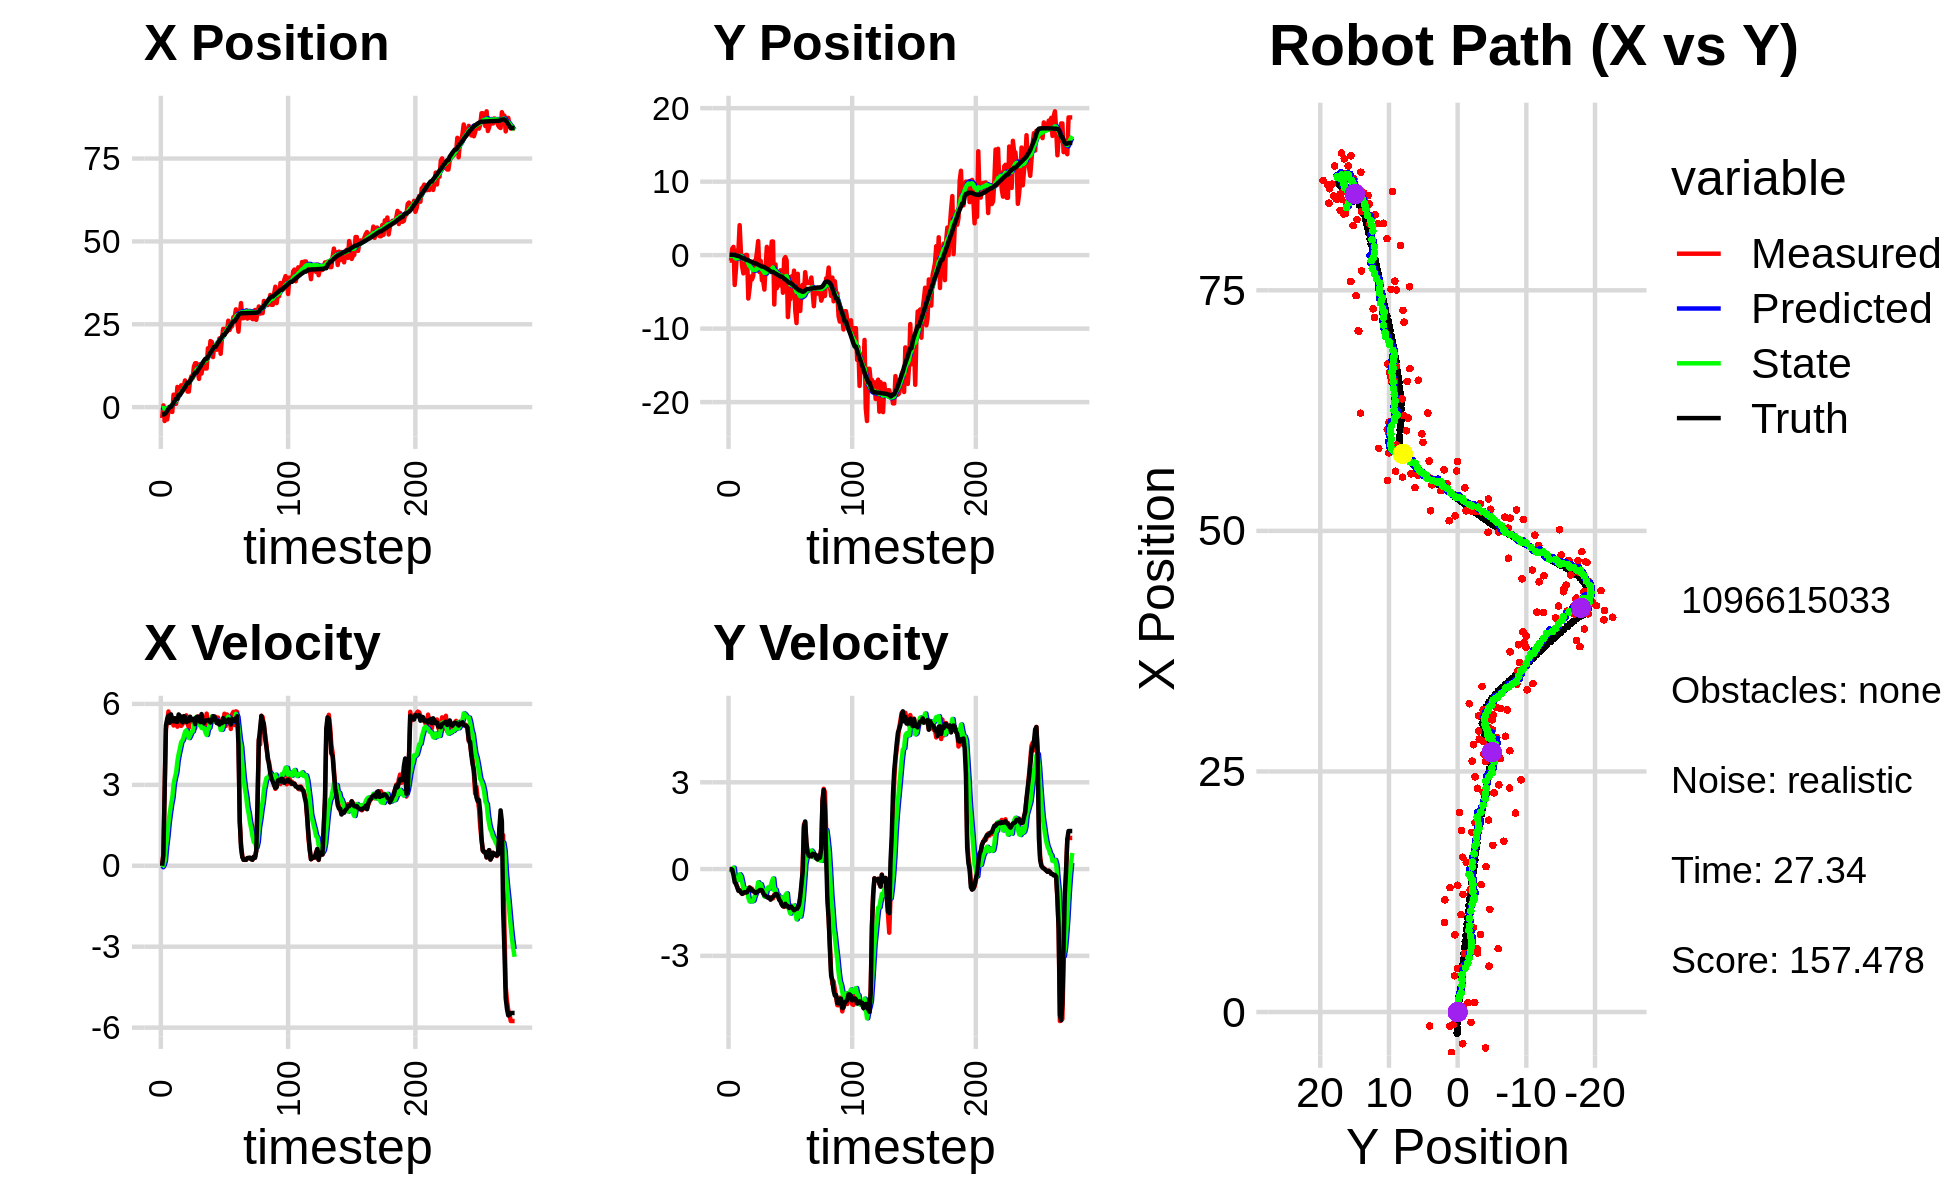

The table this chart was drawn from, first rows:
0.000000000000000000e+00, 0.000000000000000000e+00, 0.000000000000000000e+00, -0.000000000000000000e+00, 0.000000000000000000e+00, 0.000000000000000000e+00, 0.000000000000000000e+00, 0.000000000000000000e+00, 0.000000000000000000e+00, 0.000000000000000000e+00, 0.000000000000000000e+00, 0.000000000000000000e+00, -2.202163934741255602e+00, 4.837374785735618771e-02, 0.000000000000000000e+00, 0.000000000000000000e+00, 0.000000000000000000e+00, 1.925019460031762719e-04
-3.288296818625285667e+00, -7.337652565344889855e-01, 0.000000000000000000e+00, -0.000000000000000000e+00, 0.000000000000000000e+00, 0.000000000000000000e+00, 0.000000000000000000e+00, 0.000000000000000000e+00, -3.321885869057213392e-01, -6.298549276698489630e-02, -5.444021267593299879e-02, -1.936186134859241292e-02, -2.202163934741255602e+00, 4.837374785735618771e-02, 0.000000000000000000e+00, 0.000000000000000000e+00, 0.000000000000000000e+00, 1.955095794983208179e-04
5.263907909952965092e-01, -7.424723019510652833e-01, 4.249999493736037470e-01, -2.305758530148211392e-04, -3.376326081733146411e-01, -6.492167890184413759e-02, -5.444021267593299879e-02, -1.936186134859241292e-02, -2.450946922876662271e-01, -1.207734627568037011e-01, 2.116468305850077031e-02, -4.284531479974093560e-02, -2.202163934741255602e+00, 4.837374785735618771e-02, 4.000000000000000222e-01, 0.000000000000000000e+00, 4.000000059604644775e-01, 5.425314302556216717e-04
-4.192468881802708047e+00, 8.877143220734609042e-01, 2.809607777596233813e+00, -4.694480260661857557e-02, -2.429782239818161493e-01, -1.250579942367777975e-01, 2.116468305850077031e-02, -4.284531479974093560e-02, -4.966070608049063528e-01, -4.152603685826115887e-02, 1.778377509638335019e-01, 5.548972302075190488e-03, -2.105709314499670359e+00, 4.821568267615276154e-02, 2.799999999999999822e+00, -2.400000000000000050e-02, 2.799999952316284180e+00, 1.670711301267147064e-02
-1.472103983426786167e+00, 1.125551635764671765e+00, 5.067292546855084900e+00, -8.466770709384312255e-02, -4.788232857085230054e-01, -4.097113962805364051e-02, 1.778377509638335019e-01, 5.548972302075190488e-03, -3.619434973059072469e-01, 4.973761013685705501e-02, 7.014209270679642172e-01, 4.900224874060933600e-02, -1.726024866131957936e+00, 4.188698056920713703e-02, 5.195999999999999730e+00, -2.049999999999999878e-01, 5.199999809265136719e+00, 1.670711301267147064e-02
-3.728190660342010077e+00, -4.057428953525818116e+00, 5.361925502574413471e+00, -2.943699640701722409e-01, -2.918014045991108030e-01, 5.463783501091799139e-02, 7.014209270679642172e-01, 4.900224874060933600e-02, -3.725763309005107882e-01, -2.996163122314438043e-01, 1.076011959349449709e+00, -2.518886813752581055e-01, -1.115200281041406782e+00, 9.991528499320735321e-03, 5.442999999999999616e+00, -4.540000000000000147e-01, 5.461999893188476562e+00, 5.484499037265777588e-02
-1.075943112515365785e+00, -1.932679949479265469e+00, 5.720415062256956062e+00, -5.088230203407152485e-01, -2.649751349655657950e-01, -3.248051803689696038e-01, 1.076011959349449709e+00, -2.518886813752581055e-01, -1.048125693289219118e-01, -4.697826473439350448e-01, 1.583480693834079744e+00, -3.972311012189668200e-01, -4.852182866500825975e-01, -4.507571235193949533e-02, 5.568999999999999950e+00, -5.090000000000000080e-01, 5.592000007629394531e+00, 8.871514350175857544e-02
-1.309012531782655309e+00, 6.580558443483095488e-01, 5.296205476855621264e+00, -5.992551490234072631e-01, 5.353550005448606819e-02, -5.095057574658317101e-01, 1.583480693834079744e+00, -3.972311012189668200e-01, 1.286102063690395814e-01, -4.272343308242377846e-01, 1.945623647042368010e+00, -3.697375918804299277e-01, 3.746771822045133482e-02, -1.014928194984751897e-01, 5.307000000000000384e+00, -6.260000000000000009e-01, 5.343999862670898438e+00, 1.126688346266746521e-01
-1.309012531782655309e+00, 6.580558443483095488e-01, 5.557019216920167537e+00, -7.241232277057729760e-01, 3.231725710732764045e-01, -4.642080900122808051e-01, 1.945623647042368010e+00, -3.697375918804299277e-01, 3.754414635183387916e-01, -3.949620836079302810e-01, 2.275574667965454267e+00, -3.750296945181779695e-01, 3.746771822045133482e-02, -1.014928194984751897e-01, 5.613000000000000433e+00, -7.520000000000000018e-01, 5.663000106811523438e+00, 1.295777261257171631e-01
-1.458009719422227679e+00, 4.079734655106340924e+00, 5.464012574632570285e+00, -7.627960231991308682e-01, 6.029989303148841628e-01, -4.324650530597480835e-01, 2.275574667965454267e+00, -3.750296945181779695e-01, 5.995233416255705272e-01, -9.439170334784269256e-02, 2.526083286607700096e+00, -1.832205742914728153e-01, 6.644589898345308887e-01, -1.821486029914862470e-01, 5.371000000000000441e+00, -7.409999999999999920e-01, 5.421999931335449219e+00, 1.387071758508682251e-01
3.765014648742865511e+00, 4.514924313549313339e-01, 5.201557407669411326e+00, -7.261563275737920042e-01, 8.521316702863406256e-01, -1.127137607769899685e-01, 2.526083286607700096e+00, -1.832205742914728153e-01, 1.246991264073122441e+00, -9.979171680887835572e-02, 3.014207496300554290e+00, -2.594033201891628448e-01, 1.290450811303746503e+00, -2.692636829111501040e-01, 5.357999999999999652e+00, -8.090000000000000524e-01, 5.419000148773193359e+00, 1.387071758508682251e-01
9.695617560492560960e-01, -1.518667993416450868e+00, 5.466247164736715014e+00, -8.372838553849065724e-01, 1.548412013703177825e+00, -1.257320488277946513e-01, 3.014207496300554290e+00, -2.594033201891628448e-01, 1.634448144270652437e+00, -2.708893184347454519e-01, 3.263286934294089559e+00, -4.608557256496703669e-01, 1.905460119512252026e+00, -3.625033479868576825e-01, 5.469000000000000306e+00, -8.589999999999999858e-01, 5.535999774932861328e+00, 1.519920974969863892e-01
1.000062346349970710e+00, -2.483568487378930989e+00, 5.385254577042542401e+00, -8.440595176649913212e-01, 1.960776837700061392e+00, -3.169748909997124886e-01, 3.263286934294089559e+00, -4.608557256496703669e-01, 1.996751703383794041e+00, -5.119810572693065387e-01, 3.449419533915479175e+00, -6.698844129774783607e-01, 2.531196356125627211e+00, -4.602685544260553541e-01, 5.336000000000000298e+00, -8.229999999999999538e-01, 5.399000167846679688e+00, 1.554704457521438599e-01
6.094527960078107931e+00, -1.033128855168694127e+00, 5.156636478315419048e+00, -7.712966857875953597e-01, 2.341693656775341914e+00, -5.789694985670543748e-01, 3.449419533915479175e+00, -6.698844129774783607e-01, 2.756532376610119073e+00, -6.210600084991906300e-01, 3.877373029938787852e+00, -7.180152872322389523e-01, 2.531196356125627211e+00, -4.602685544260553541e-01, 5.339999999999999858e+00, -7.980000000000000426e-01, 5.399000167846679688e+00, 1.484729051589965820e-01
4.524510980014888162e+00, 2.471262473126770859e-02, 5.474420339816198577e+00, -7.891035813765143736e-01, 3.144269679603997947e+00, -6.928615372224145030e-01, 3.877373029938787852e+00, -7.180152872322389523e-01, 3.351102787014300421e+00, -6.401459484482057150e-01, 4.146131109355829736e+00, -6.888076475258108067e-01, 3.662652731091693870e+00, -6.259778713144971141e-01, 5.610000000000000320e+00, -8.129999999999999449e-01, 5.668000221252441406e+00, 1.431577205657958984e-01
4.524510980014888162e+00, 2.471262473126770859e-02, 5.559338073928289603e+00, -8.027766419357600380e-01, 3.765715897949883484e+00, -7.090267132007868067e-01, 4.146131109355829736e+00, -6.888076475258108067e-01, 3.909493620812719783e+00, -6.576208452281966377e-01, 4.355114308331804907e+00, -6.672699395555212742e-01, 3.662652731091693870e+00, -6.259778713144971141e-01, 5.549999999999999822e+00, -8.010000000000000453e-01, 5.606999874114990234e+00, 1.434101760387420654e-01
6.588505506773514320e+00, -5.908136901754716064e+00, 5.184948555439014228e+00, -6.849880852683072341e-01, 4.345005051645900451e+00, -7.243478391837487873e-01, 4.355114308331804907e+00, -6.672699395555212742e-01, 4.582596009676450421e+00, -1.136209397123950859e+00, 4.589372783504900966e+00, -9.863721020047336863e-01, 4.304330587096908189e+00, -7.183576203956508754e-01, 5.403999999999999915e+00, -7.169999999999999707e-01, 5.451000213623046875e+00, 1.313502341508865356e-01
4.769968286336516705e+00, -4.582098303002399398e+00, 5.246733373516460297e+00, -6.348324931622529865e-01, 5.041533288026940340e+00, -1.234846607324424195e+00, 4.589372783504900966e+00, -9.863721020047336863e-01, 5.055316370245591884e+00, -1.479089647335162683e+00, 4.647604493418834970e+00, -1.118957921424352575e+00, 4.930864096001954522e+00, -8.021994208064727738e-01, 5.317999999999999616e+00, -6.440000000000000169e-01, 5.355999946594238281e+00, 1.204104349017143250e-01
6.138845264933011414e+00, -2.908700166539241128e+00, 5.505843736927544363e+00, -6.661837485621799892e-01, 5.520076819587475647e+00, -1.590985439477597962e+00, 4.647604493418834970e+00, -1.118957921424352575e+00, 5.620984968011527805e+00, -1.668397346993679475e+00, 4.784091290988512490e+00, -1.107480775166530762e+00, 5.441041707710698283e+00, -8.646766525365064959e-01, 5.546999999999999709e+00, -6.810000000000000497e-01, 5.589000225067138672e+00, 1.204104349017143250e-01
8.059565544073732823e+00, -3.309228835257021384e+00, 5.319507171596177919e+00, -6.816242008431724342e-01, 6.099394097110378610e+00, -1.779145424510332640e+00, 4.784091290988512490e+00, -1.107480775166530762e+00, 6.296402970230311702e+00, -1.874940825337184203e+00, 4.967242770988328893e+00, -1.114416110666988313e+00, 6.073533773680044767e+00, -9.441556313737751172e-01, 5.525000000000000355e+00, -7.419999999999999929e-01, 5.574999809265136719e+00, 1.274422556161880493e-01
6.575005128732990478e+00, -2.809439299864770589e+00, 5.576736803590456759e+00, -7.725981569253465020e-01, 6.793127247329144858e+00, -1.986382436403883123e+00, 4.967242770988328893e+00, -1.114416110666988313e+00, 6.808824917987874592e+00, -2.031188491857399914e+00, 5.023147550779384574e+00, -1.095314436159862792e+00, 6.704511404387559104e+00, -1.030303833761857524e+00, 5.325999999999999623e+00, -7.600000000000000089e-01, 5.380000114440917969e+00, 1.376632004976272583e-01
4.687345266247889164e+00, -7.812516667087536781e-01, 5.288770516490813201e+00, -7.732588059933646063e-01, 7.311139673065812694e+00, -2.140719935473386126e+00, 5.023147550779384574e+00, -1.095314436159862792e+00, 7.102653051236075932e+00, -2.013962408038670215e+00, 4.889879822744950033e+00, -9.472214165427583765e-01, 7.319463491764743424e+00, -1.119041679544495294e+00, 5.421999999999999709e+00, -7.900000000000000355e-01, 5.479000091552734375e+00, 1.451790183782577515e-01
4.687345266247889164e+00, -7.812516667087536781e-01, 5.114696745770305419e+00, -7.942634468416582827e-01, 7.591641033510571290e+00, -2.108684549692946053e+00, 4.889879822744950033e+00, -9.472214165427583765e-01, 7.356972993948404316e+00, -1.994537847638115258e+00, 4.734418745611489676e+00, -8.353321810190776908e-01, 7.319463491764743424e+00, -1.119041679544495294e+00, 5.363999999999999879e+00, -8.309999999999999609e-01, 5.427999973297119141e+00, 1.540599018335342407e-01
8.024858221127042057e+00, 3.949003241190758851e-01, 5.462952104898995742e+00, -7.984950147961782374e-01, 7.830414868509553372e+00, -2.078071065740023204e+00, 4.734418745611489676e+00, -8.353321810190776908e-01, 7.887959041193574272e+00, -1.880204451715268066e+00, 4.829535545867285506e+00, -6.771426105972877529e-01, 7.938468694426674688e+00, -1.213474390586541052e+00, 5.527000000000000135e+00, -7.980000000000000426e-01, 5.585000038146972656e+00, 1.451377123594284058e-01
9.306942522637999815e+00, 1.915259243589163995e+00, 5.375493399340890655e+00, -7.531629463509488254e-01, 8.370912595780302112e+00, -1.947918712774996841e+00, 4.829535545867285506e+00, -6.771426105972877529e-01, 8.481338903838500087e+00, -1.646791001134467747e+00, 4.950098923227541192e+00, -4.570719650666025258e-01, 8.567292928521064610e+00, -1.306249258623845666e+00, 5.413000000000000256e+00, -7.690000000000000169e-01, 5.467999935150146484e+00, 1.392042934894561768e-01
8.745972991007423758e+00, -2.296641645778065399e+00, 5.346774117183946018e+00, -7.491390740178415220e-01, 8.976348796161254029e+00, -1.692498197641127966e+00, 4.950098923227541192e+00, -4.570719650666025258e-01, 8.979050065830136873e+00, -1.757681676339166943e+00, 4.980902679598493421e+00, -5.530672477639441142e-01, 9.191358328211487461e+00, -1.393936989996345188e+00, 5.424000000000000377e+00, -7.349999999999999867e-01, 5.473000049591064453e+00, 1.392042934894561768e-01
1.222164440192175761e+01, -7.781670069047219584e-01, 5.370403099414862602e+00, -7.165870130603428922e-01, 9.477140333789986215e+00, -1.812988401115561254e+00, 4.980902679598493421e+00, -5.530672477639441142e-01, 9.732773161724674438e+00, -1.740855902651020859e+00, 5.196466814422008085e+00, -5.231146714033230172e-01, 9.814903021253627458e+00, -1.477370022072945321e+00, 5.453000000000000291e+00, -7.209999999999999742e-01, 5.500999927520751953e+00, 1.326490938663482666e-01
1.324025249450007102e+01, -3.424937484604162030e+00, 5.103882567949991511e+00, -6.951143563258274094e-01, 1.025241984316687471e+01, -1.793167369791353050e+00, 5.196466814422008085e+00, -5.231146714033230172e-01, 1.050164939893070581e+01, -1.932495566025801859e+00, 5.372327537982154233e+00, -6.574299213444221301e-01, 1.043302893617634552e+01, -1.561229465223681556e+00, 5.248999999999999666e+00, -7.299999999999999822e-01, 5.300000190734863281e+00, 1.353604346513748169e-01
1.324025249450007102e+01, -3.424937484604162030e+00, 5.487649470983646971e+00, -8.092660389812346144e-01, 1.103888215272892204e+01, -1.998238558160243983e+00, 5.372327537982154233e+00, -6.574299213444221301e-01, 1.123283780559144418e+01, -2.120140681879254085e+00, 5.522801742854693607e+00, -7.751609093255450444e-01, 1.043302893617634552e+01, -1.561229465223681556e+00, 5.506999999999999673e+00, -8.299999999999999600e-01, 5.570000171661376953e+00, 1.464151293039321899e-01
1.067176401629927440e+01, -4.685268876671749183e+00, 5.544947687744361531e+00, -8.905128360252639874e-01, 1.178511797987691345e+01, -2.197656772811808601e+00, 5.522801742854693607e+00, -7.751609093255450444e-01, 1.169155168986044657e+01, -2.401309724416101243e+00, 5.455858356173706625e+00, -9.501755289353452927e-01, 1.105020117793458212e+01, -1.652691600313560327e+00, 5.508000000000000007e+00, -9.090000000000000302e-01, 5.581999778747558594e+00, 1.592392176389694214e-01
8.511349201640193485e+00, -1.567060483935162507e+00, 5.355581746915166086e+00, -9.198371148967693367e-01, 1.223713752547781652e+01, -2.496327277309635662e+00, 5.455858356173706625e+00, -9.501755289353452927e-01, 1.191420792327481948e+01, -2.421011360130373546e+00, 5.211975169193232560e+00, -8.873803037765726209e-01, 1.168310713812353185e+01, -1.754915115741670695e+00, 5.408000000000000362e+00, -9.220000000000000417e-01, 5.486000061035156250e+00, 1.700934022665023804e-01
1.293200820713226662e+01, 1.124518038292502187e+00, 5.286090936014252506e+00, -9.568850256635507145e-01, 1.243540544019414185e+01, -2.509749390508030586e+00, 5.211975169193232560e+00, -8.873803037765726209e-01, 1.248186675903494169e+01, -2.226401394024395408e+00, 5.251398692439151361e+00, -6.799104381436453792e-01, 1.220244002372060699e+01, -1.844416259125456259e+00, 5.323000000000000398e+00, -9.629999999999999671e-01, 5.409999847412109375e+00, 1.790801733732223511e-01
1.012321472147237245e+01, -4.937242243556519417e-01, 5.578071420717161111e+00, -9.828609333443080187e-01, 1.300700662827885701e+01, -2.294392437838760124e+00, 5.251398692439151361e+00, -6.799104381436453792e-01, 1.277980532474972186e+01, -2.169989291918788421e+00, 5.108652094012272826e+00, -6.315116891636923802e-01, 1.281506896048165345e+01, -1.954394338469187087e+00, 5.623999999999999666e+00, -9.919999999999999929e-01, 5.710000038146972656e+00, 1.744105964899063110e-01
1.269842821332498950e+01, -1.824887705194554677e+00, 5.515042237765856115e+00, -9.717551376470050517e-01, 1.329067053415094968e+01, -2.233140460835157715e+00, 5.108652094012272826e+00, -6.315116891636923802e-01, 1.326310370619859569e+01, -2.221102859406925312e+00, 5.117963662773143518e+00, -6.755521012722628393e-01, 1.345589041723784618e+01, -2.068867681574199313e+00, 5.318999999999999950e+00, -9.829999999999999849e-01, 5.408999919891357422e+00, 1.744105964899063110e-01
1.317370587614828459e+01, -7.138011363009865752e-03, 5.295975833544348532e+00, -1.028914362185367581e+00, 1.377490007247591031e+01, -2.288658069534151629e+00, 5.117963662773143518e+00, -6.755521012722628393e-01, 1.373371937888380323e+01, -2.129221346765443723e+00, 5.100716529556142298e+00, -6.080511680144694564e-01, 1.406497740763752091e+01, -2.187515733805842633e+00, 5.296999999999999709e+00, -1.058999999999999941e+00, 5.401999950408935547e+00, 1.918917745351791382e-01
1.165686154376906458e+01, 1.857632162038299839e+00, 5.191884816273471870e+00, -1.008887217540091363e+00, 1.424379103183941808e+01, -2.190026463566890680e+00, 5.100716529556142298e+00, -6.080511680144694564e-01, 1.402861710602837242e+01, -1.893711194410518051e+00, 4.949677682109394183e+00, -4.424989446059611198e-01, 1.457487082525722322e+01, -2.286370752761023528e+00, 5.379999999999999893e+00, -9.929999999999999938e-01, 5.471000194549560547e+00, 1.919281333684921265e-01
1.165686154376906458e+01, 1.857632162038299839e+00, 5.640743312556799616e+00, -1.013101806191711196e+00, 1.452358487423931166e+01, -1.937961088871114068e+00, 4.949677682109394183e+00, -4.424989446059611198e-01, 1.431834128863695987e+01, -1.671692889932078652e+00, 4.849473759928375927e+00, -3.267050164006040092e-01, 1.457487082525722322e+01, -2.286370752761023528e+00, 5.389000000000000234e+00, -9.539999999999999591e-01, 5.473000049591064453e+00, 1.777096390724182129e-01
1.774974513038609913e+01, -6.716217277706093114e+00, 5.291069433302799219e+00, -8.815206033223795812e-01, 1.480328866462979676e+01, -1.704363391572139008e+00, 4.849473759928375927e+00, -3.267050164006040092e-01, 1.507906068062813532e+01, -2.133841931998463615e+00, 5.083598748730709715e+00, -7.446391627451568462e-01, 1.519346213369955123e+01, -2.396722553059788652e+00, 5.394999999999999574e+00, -9.210000000000000409e-01, 5.599999904632568359e+00, 1.650890409946441650e-01
1.557714270039984328e+01, -1.260679480970969824e+00, 5.376979382931053486e+00, -8.579741166998048341e-01, 1.558742055550120575e+01, -2.208305848272979155e+00, 5.083598748730709715e+00, -7.446391627451568462e-01, 1.560305466426022569e+01, -2.140094405029169700e+00, 5.116356577838286235e+00, -7.098291039786670531e-01, 1.582097792657889634e+01, -2.500955817770436074e+00, 5.410000000000000142e+00, -8.639999999999999902e-01, 5.478000164031982422e+00, 1.582304388284683228e-01
1.993877959256748156e+01, -4.508969543323513740e+00, 5.306903975255083061e+00, -8.777318544458626581e-01, 1.611469032204405494e+01, -2.211077315427036449e+00, 5.116356577838286235e+00, -7.098291039786670531e-01, 1.645107523844585984e+01, -2.402840635959300197e+00, 5.376664760219715511e+00, -8.839299924607399994e-01, 1.644457793274971280e+01, -2.600902317240114670e+00, 5.307000000000000384e+00, -8.619999999999999885e-01, 5.376999855041503906e+00, 1.639104783535003662e-01
1.968311190617048823e+01, -2.549766195619127984e+00, 5.325146337218154891e+00, -9.314794533505995622e-01, 1.698874171446783166e+01, -2.491233635205374330e+00, 5.376664760219715511e+00, -8.839299924607399994e-01, 1.721529725624993290e+01, -2.498694550196570496e+00, 5.538923523006622496e+00, -8.971311262986717550e-01, 1.705439352997048630e+01, -2.702376363020629224e+00, 5.360000000000000320e+00, -9.260000000000000453e-01, 5.439000129699707031e+00, 1.731689274311065674e-01
1.511223554642794831e+01, -4.135124203996431547e+00, 5.455405695550017420e+00, -1.057733178838292210e+00, 1.776918960855059382e+01, -2.588407662826437861e+00, 5.538923523006622496e+00, -8.971311262986717550e-01, 1.753822151317519484e+01, -2.720316868698281709e+00, 5.363626530413029059e+00, -1.023959235126357115e+00, 1.757079100591899490e+01, -2.794334409985439915e+00, 5.546000000000000263e+00, -1.056000000000000050e+00, 5.645999908447265625e+00, 1.915109902620315552e-01
1.866675153348812088e+01, -2.073280928722710748e+00, 5.492710606799622752e+00, -1.064966122557677197e+00, 1.807458416621649633e+01, -2.822712792210917421e+00, 5.363626530413029059e+00, -1.023959235126357115e+00, 1.813227754970888839e+01, -2.765873014415262343e+00, 5.415271906810787961e+00, -9.865789638139736972e-01, 1.820388007166454258e+01, -2.918410298901237709e+00, 5.535000000000000142e+00, -1.116000000000000103e+00, 5.645999908447265625e+00, 1.915109902620315552e-01
1.866675153348812088e+01, -2.073280928722710748e+00, 5.523013857925905157e+00, -1.195875906539079159e+00, 1.867380474038996852e+01, -2.864530910796659668e+00, 5.415271906810787961e+00, -9.865789638139736972e-01, 1.867926703255091425e+01, -2.814402591392151098e+00, 5.427097341611871961e+00, -9.807423715950378540e-01, 1.820388007166454258e+01, -2.918410298901237709e+00, 5.442000000000000171e+00, -1.221999999999999975e+00, 5.578000068664550781e+00, 2.132342457771301270e-01
1.732394516482694868e+01, -5.121993778287594168e+00, 5.309968500554240300e+00, -1.271154962892684370e+00, 1.922197676671209976e+01, -2.912476828551654684e+00, 5.427097341611871961e+00, -9.807423715950378540e-01, 1.905374764254571573e+01, -3.104542694474810904e+00, 5.295329271441906904e+00, -1.174274613854548788e+00, 1.882203078278009656e+01, -3.053734777710563009e+00, 5.291999999999999815e+00, -1.282999999999999918e+00, 5.445000171661376953e+00, 2.349684089422225952e-01
1.886081087586691041e+01, -5.445842721650642204e-01, 5.492982519388189822e+00, -1.309866477591740130e+00, 1.958328056968990794e+01, -3.221970155860265805e+00, 5.295329271441906904e+00, -1.174274613854548788e+00, 1.953287695869273222e+01, -3.018257834625593716e+00, 5.272749593873955476e+00, -1.038521749310286957e+00, 1.943524146084942217e+01, -3.200231073190856090e+00, 5.366999999999999993e+00, -1.286999999999999922e+00, 5.519000053405761719e+00, 2.340900450944900513e-01
2.071861547261570635e+01, -2.639238813510858539e-01, 5.282887507154192086e+00, -1.211404314744065180e+00, 2.006015191808012688e+01, -3.122110009556622323e+00, 5.272749593873955476e+00, -1.038521749310286957e+00, 2.011679772001411592e+01, -2.906316327895805074e+00, 5.314990720663310242e+00, -8.993012527424805169e-01, 1.994781947173015624e+01, -3.322136638528003338e+00, 5.232999999999999652e+00, -1.199999999999999956e+00, 5.368999958038330078e+00, 2.254103273153305054e-01
1.608900856982522498e+01, -7.368333321112403578e-01, 5.368363224526953914e+00, -1.289230886467308324e+00, 2.064829679208044766e+01, -2.996246453170053226e+00, 5.314990720663310242e+00, -8.993012527424805169e-01, 2.026302735799103161e+01, -2.840738666078169938e+00, 5.036574860585568914e+00, -8.405543008294753538e-01, 2.055092120195836003e+01, -3.461573837479592797e+00, 5.333000000000000185e+00, -1.284999999999999920e+00, 5.485000133514404297e+00, 2.356900572776794434e-01
2.067055180711962592e+01, -8.431390760476345392e+00, 5.214731389246513693e+00, -1.252335672990829263e+00, 2.076668484404958903e+01, -2.924794096161117629e+00, 5.036574860585568914e+00, -8.405543008294753538e-01, 2.076852344893439906e+01, -3.384889048847353088e+00, 5.050857972256028283e+00, -1.259674401714099723e+00, 2.116251349467944820e+01, -3.608681676340851574e+00, 5.285999999999999588e+00, -1.278000000000000025e+00, 5.438000202178955078e+00, 2.356900572776794434e-01
2.361409199212246079e+01, -5.998502729616008722e+00, 5.331738309362651584e+00, -1.296046092886834922e+00, 2.127360924616000304e+01, -3.510856489018763238e+00, 5.050857972256028283e+00, -1.259674401714099723e+00, 2.148873269636411720e+01, -3.709798034502913122e+00, 5.228876065641505200e+00, -1.418697464166684519e+00, 2.177686381381212755e+01, -3.758358714292139968e+00, 5.474999999999999645e+00, -1.344000000000000083e+00, 5.638000011444091797e+00, 2.384564578533172607e-01
2.361409199212246079e+01, -5.998502729616008722e+00, 5.637590355404636711e+00, -1.379851380889435042e+00, 2.201162030292826799e+01, -3.851667780919581396e+00, 5.228876065641505200e+00, -1.418697464166684519e+00, 2.217108768380177608e+01, -4.019172524721794204e+00, 5.375396352806157907e+00, -1.541705613058682811e+00, 2.177686381381212755e+01, -3.758358714292139968e+00, 5.389999999999999680e+00, -1.310000000000000053e+00, 5.546999931335449219e+00, 2.400399744510650635e-01
2.325363230678344806e+01, -2.893646357011632197e+00, 5.184344925196808340e+00, -1.267334035083058863e+00, 2.270862731908239240e+01, -4.173343086027662352e+00, 5.375396352806157907e+00, -1.541705613058682811e+00, 2.274428940381546127e+01, -4.055782411127950127e+00, 5.387654122465399098e+00, -1.408107704767282975e+00, 2.240136218080705888e+01, -3.910638568814770899e+00, 5.320999999999999730e+00, -1.308999999999999941e+00, 5.480000019073486328e+00, 2.397521585226058960e-01
2.282458185398814621e+01, -3.739210156044587396e+00, 5.609737834282253921e+00, -1.429462426271264519e+00, 2.328305481606200189e+01, -4.196593181604677980e+00, 5.387654122465399098e+00, -1.408107704767282975e+00, 2.325650814723446658e+01, -4.161684957401084795e+00, 5.384328574246024957e+00, -1.384550347902614664e+00, 2.291318488097121175e+01, -4.036624429904125400e+00, 5.355000000000000426e+00, -1.372999999999999998e+00, 5.527999877929687500e+00, 2.495081275701522827e-01
2.607025504114341530e+01, -2.111024616509693086e+00, 5.418794152348411330e+00, -1.424879213343042350e+00, 2.379494100465906925e+01, -4.300139992191346572e+00, 5.384328574246024957e+00, -1.384550347902614664e+00, 2.399064818277030398e+01, -4.129379113988185246e+00, 5.530227975428223530e+00, -1.259265027965791095e+00, 2.352664923698204191e+01, -4.193304059478653478e+00, 5.429000000000000270e+00, -1.425999999999999934e+00, 5.612999916076660156e+00, 2.571305334568023682e-01
2.326724946539311745e+01, -7.569748399106021708e+00, 5.474189996947399273e+00, -1.422526425339031730e+00, 2.454367098031312722e+01, -4.255305616784764489e+00, 5.530227975428223530e+00, -1.259265027965791095e+00, 2.443181640802485077e+01, -4.527202305531526250e+00, 5.444201952331304994e+00, -1.494398188489400647e+00, 2.414924216298572546e+01, -4.356448171932934876e+00, 5.339999999999999858e+00, -1.391999999999999904e+00, 5.519000053405761719e+00, 2.542375028133392334e-01
2.413635295611414122e+01, -9.244161126398848793e+00, 5.072530063292909119e+00, -1.318150824575804236e+00, 2.497623660325798056e+01, -4.676642124380466115e+00, 5.444201952331304994e+00, -1.494398188489400647e+00, 2.488379635313273397e+01, -5.027445790321635855e+00, 5.349482848373223298e+00, -1.737143412436862544e+00, 2.476073050483209670e+01, -4.515697476798774979e+00, 5.238999999999999879e+00, -1.366999999999999993e+00, 5.414000034332275391e+00, 2.542375028133392334e-01
2.443648898617547260e+01, -2.538295028210842297e+00, 5.620070248945553182e+00, -1.449560362872457153e+00, 2.541874463797005745e+01, -5.201160131565321976e+00, 5.349482848373223298e+00, -1.737143412436862544e+00, 2.535032162263727429e+01, -4.973402486941323808e+00, 5.318995880896789430e+00, -1.516546760290251372e+00, 2.526597666736820358e+01, -4.645727155069251602e+00, 5.445999999999999730e+00, -1.336000000000000076e+00, 5.606999874114990234e+00, 2.524240911006927490e-01
2.715363717074679784e+01, -7.592101810102556136e+00, 5.705463339540606249e+00, -1.375808340072147251e+00, 2.588222121072695359e+01, -5.125057162970349189e+00, 5.318995880896789430e+00, -1.516546760290251372e+00, 2.601224371386062373e+01, -5.311824615267443761e+00, 5.442326231269363213e+00, -1.638434053803795143e+00, 2.588905405997639875e+01, -4.793882367595222682e+00, 5.363000000000000433e+00, -1.237000000000000099e+00, 5.502999782562255859e+00, 2.366214394569396973e-01
2.715363717074679784e+01, -7.592101810102556136e+00, 5.216847902065686604e+00, -1.021936301577254236e+00, 2.655647633698756138e+01, -5.475668020647823653e+00, 5.442326231269363213e+00, -1.638434053803795143e+00, 2.659464276176335673e+01, -5.606376899112579082e+00, 5.453919222647638065e+00, -1.642565276982451028e+00, 2.588905405997639875e+01, -4.793882367595222682e+00, 5.368999999999999773e+00, -9.389999999999999458e-01, 5.451000213623046875e+00, 1.934420019388198853e-01
2.950364065186503026e+01, -4.609434900323409856e+00, 5.727085479607800345e+00, -7.501121074011469769e-01, 2.714003468402811947e+01, -5.770633426810824140e+00, 5.453919222647638065e+00, -1.642565276982451028e+00, 2.735669324998691110e+01, -5.625648039436622838e+00, 5.632501993965717269e+00, -1.390977288509615217e+00, 2.650684428229838119e+01, -4.911624430064184921e+00, 5.471000000000000085e+00, -5.160000000000000142e-01, 5.494999885559082031e+00, 1.302348971366882324e-01
2.605913507948384478e+01, -4.030689833531580391e+00, 5.700620115814471589e+00, 1.254428346909666203e-01, 2.791994344938348149e+01, -5.764745768287584227e+00, 5.632501993965717269e+00, -1.390977288509615217e+00, 2.776530860327180150e+01, -5.537298132249246940e+00, 5.524145355290751347e+00, -9.780597306007112746e-01, 2.713170266194952873e+01, -4.985041138824132467e+00, 5.543000000000000149e+00, -8.899999999999999578e-02, 5.544000148773193359e+00, -2.200157009065151215e-02
... 218 more rows
